Labelled photos from "lego_fotos", an image-classification folder in psio3123/LegoPredict. The possible labels are: 1x15 blue brick, 1x4 long black brick, 1x4 long red brick, 1x9 red brick, 3x5 long black brick, 3x5 long gray brick, 3x5 long green brick, 3x5 long orange brick, 3x5 long red brick, AA battery black, AA battery blue, AA Sanyo battery, gray belt, 20-tooth beige gear, 3-unit blue pin, black pin, black connector, gray junction.

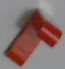
Label: 3x5 long red brick

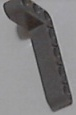
Label: 3x5 long gray brick

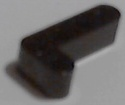
Label: 1x4 long black brick

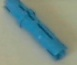
Label: 3-unit blue pin

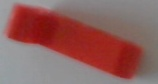
Label: 1x4 long red brick

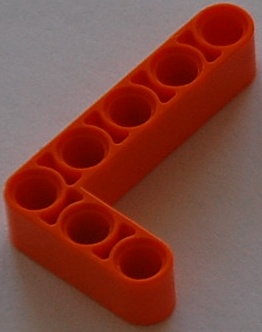
Label: 3x5 long orange brick
